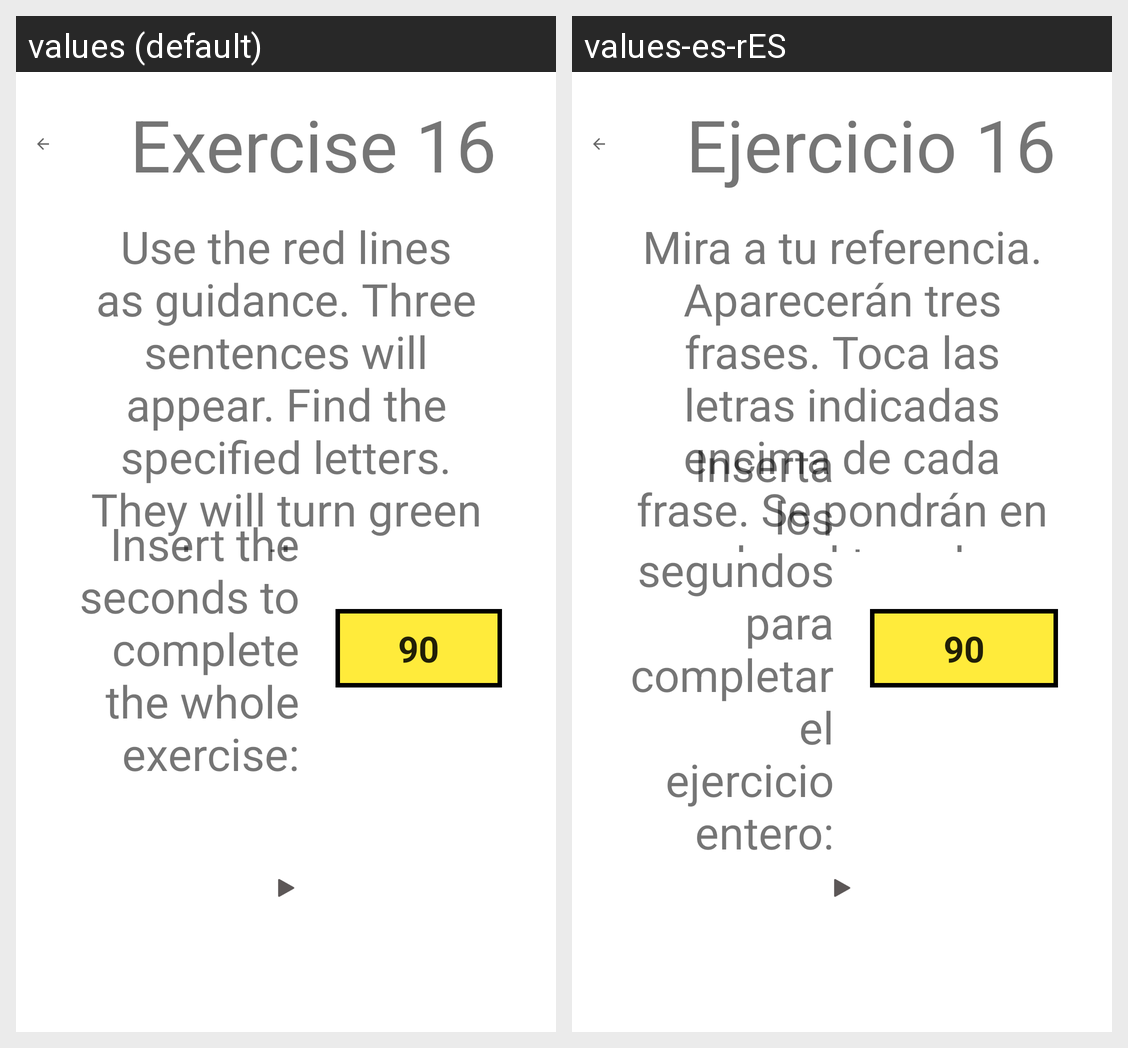

Locale-by-locale string values for the Android screen shown in this grid:
Android screen res/layout/activity_sixteenth_exercise_description.xml rendered under 2 locales, left to right: values (default), values-es-rES. Device: Nexus 5 (rendered at 1080×1920; each locale shown at half size, 540×960, under a caption strip naming it); theme Theme.MaculaRehab.
Strings drawn on this screen, with the default value and each locale's value (text and hints the layout hard-codes, and strings that could not be matched under every locale, appear in the picture but are not listed):

sixteenth_exercise
  values: Exercise 16
  values-es-rES: Ejercicio 16

sixteenth_exercise_description
  values: Use the red lines as guidance. Three sentences will appear. Find the specified letters. They will turn green when they are touched.
  values-es-rES: Mira a tu referencia. Aparecerán tres frases. Toca las letras indicadas encima de cada frase. Se pondrán en verdes al tocarlas.

num_seconds_whole_exercise_90s
  values: 90
  values-es-rES: 90

seconds_description_whole_exercise
  values: Insert the seconds to complete the whole exercise:
  values-es-rES: Inserta los segundos para completar el ejercicio entero:
